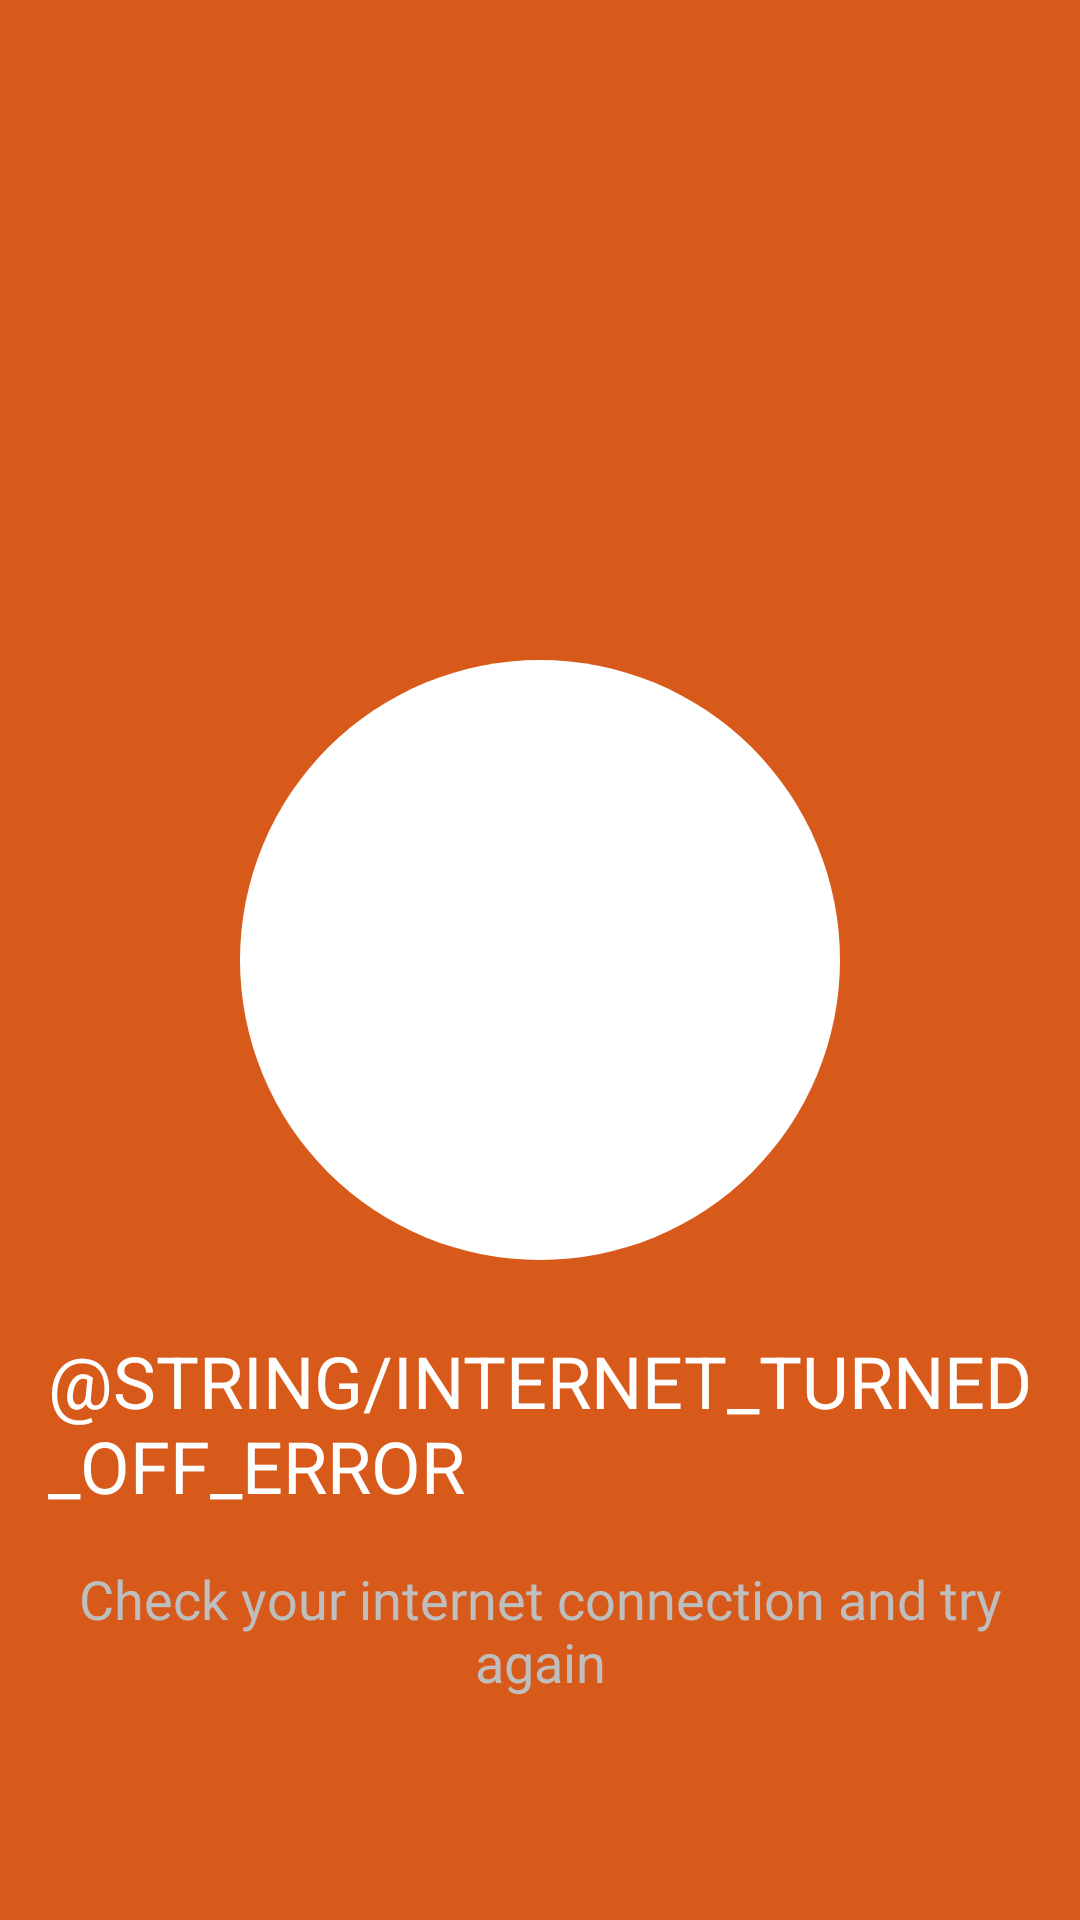

Layout XML and referenced resources for this Android screen:
<!-- AndroidManifest.xml: application theme Theme.InfoFrom -->
<!-- res/layout/view_no_internet.xml -->
<?xml version="1.0" encoding="utf-8"?>
<LinearLayout xmlns:android="http://schemas.android.com/apk/res/android"
              android:layout_width="match_parent"
              android:layout_height="match_parent"
              android:background="@color/red_dark2"

    >

    <RelativeLayout
        android:layout_width="match_parent"
        android:layout_height="match_parent"
        android:layout_marginLeft="16dp"
        android:layout_marginRight="16dp"
        >

        <ImageView
            android:id="@+id/no_internet_white_circle"
            android:layout_width="wrap_content"
            android:layout_height="wrap_content"
            android:layout_centerInParent="true"
            android:src="@drawable/white_circle"
            />

        <ImageView
            android:layout_width="100dp"
            android:layout_height="100dp"
            android:layout_centerInParent="true"
            android:scaleType="centerCrop"
            android:src="@drawable/icon_no_internet_connection"
            />

        <TextView
            android:id="@+id/no_internet_message"
            android:layout_width="wrap_content"
            android:layout_height="wrap_content"
            android:layout_below="@id/no_internet_white_circle"
            android:layout_centerHorizontal="true"
            android:layout_marginTop="24dp"
            android:text="@string/internet_turned_off_error"
            android:textAllCaps="true"
            android:textColor="@color/white"
            android:textSize="24sp"
            />

        <TextView
            android:layout_width="wrap_content"
            android:layout_height="wrap_content"
            android:layout_below="@id/no_internet_message"
            android:layout_centerHorizontal="true"
            android:layout_marginTop="16dp"
            android:text="@string/no_internet_explaining"
            android:textColor="@android:color/secondary_text_dark"
            android:textSize="18sp"
            android:gravity="center"
            />

    </RelativeLayout>

</LinearLayout>
<!-- resources referenced by this layout -->
<resources>
  <color name="red_dark2">#D85A1B</color>
  <color name="white">#ffffff</color>
  <!-- drawable white_circle (drawable) -->
  <?xml version="1.0" encoding="utf-8"?>
  <shape
      xmlns:android="http://schemas.android.com/apk/res/android"
      android:shape="oval">
  
      <solid
          android:color="@color/white"/>
  
      <size
          android:width="200dp"
          android:height="200dp"/>
  </shape>
  <string name="no_internet_explaining">Check your internet connection and try again</string>
  <style name="Theme.InfoFrom" parent="FrameworkRoot.Theme">
          <item name="colorPrimary">@color/theme_primary</item>
          <item name="colorPrimaryDark">@color/theme_primary_dark</item>
          <item name="colorAccent">@color/lightish_blue_a11y</item>
  
          <item name="windowActionBar">false</item>
          <item name="android:windowBackground">@color/background</item>
          <item name="android:windowNoTitle">true</item>
          <item name="android:windowContentOverlay">@null</item>
          <item name="android:windowTranslucentStatus">true</item>
  
  
      </style>
  <style name="FrameworkRoot.Theme" parent="Theme.AppCompat.Light.NoActionBar" />
  <color name="theme_primary">@color/lightish_blue</color>
  <color name="theme_primary_dark">#3C53BB</color>
  <color name="lightish_blue_a11y">#4a5cfe</color>
  <color name="background">#ffffffff</color>
  <color name="lightish_blue">#536dfe</color>
</resources>
